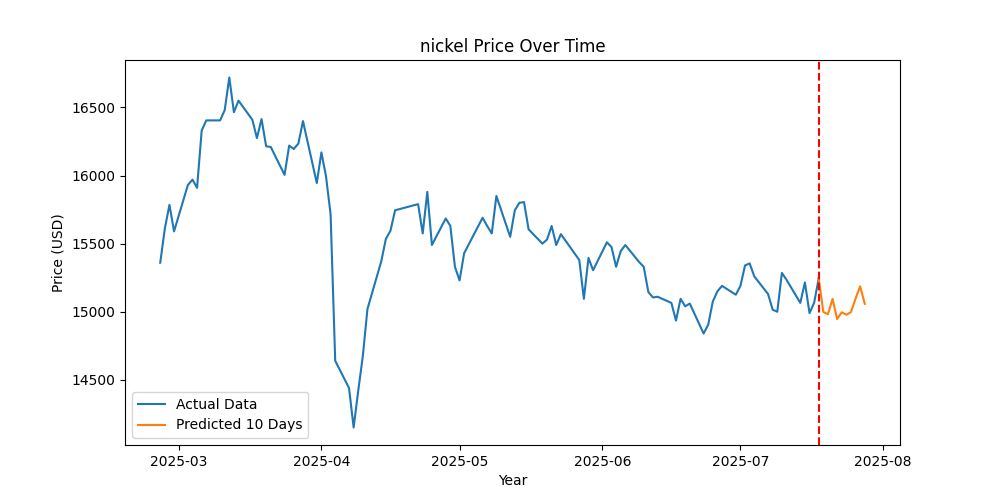

Values plotted in this chart, from the file beside it:
Date, Close
2025-07-18, 15245
2025-07-19, 14998
2025-07-20, 14982
2025-07-21, 15094
2025-07-22, 14946
2025-07-23, 14996
2025-07-24, 14978
2025-07-25, 14997
2025-07-26, 15097
2025-07-27, 15187
2025-07-28, 15058
